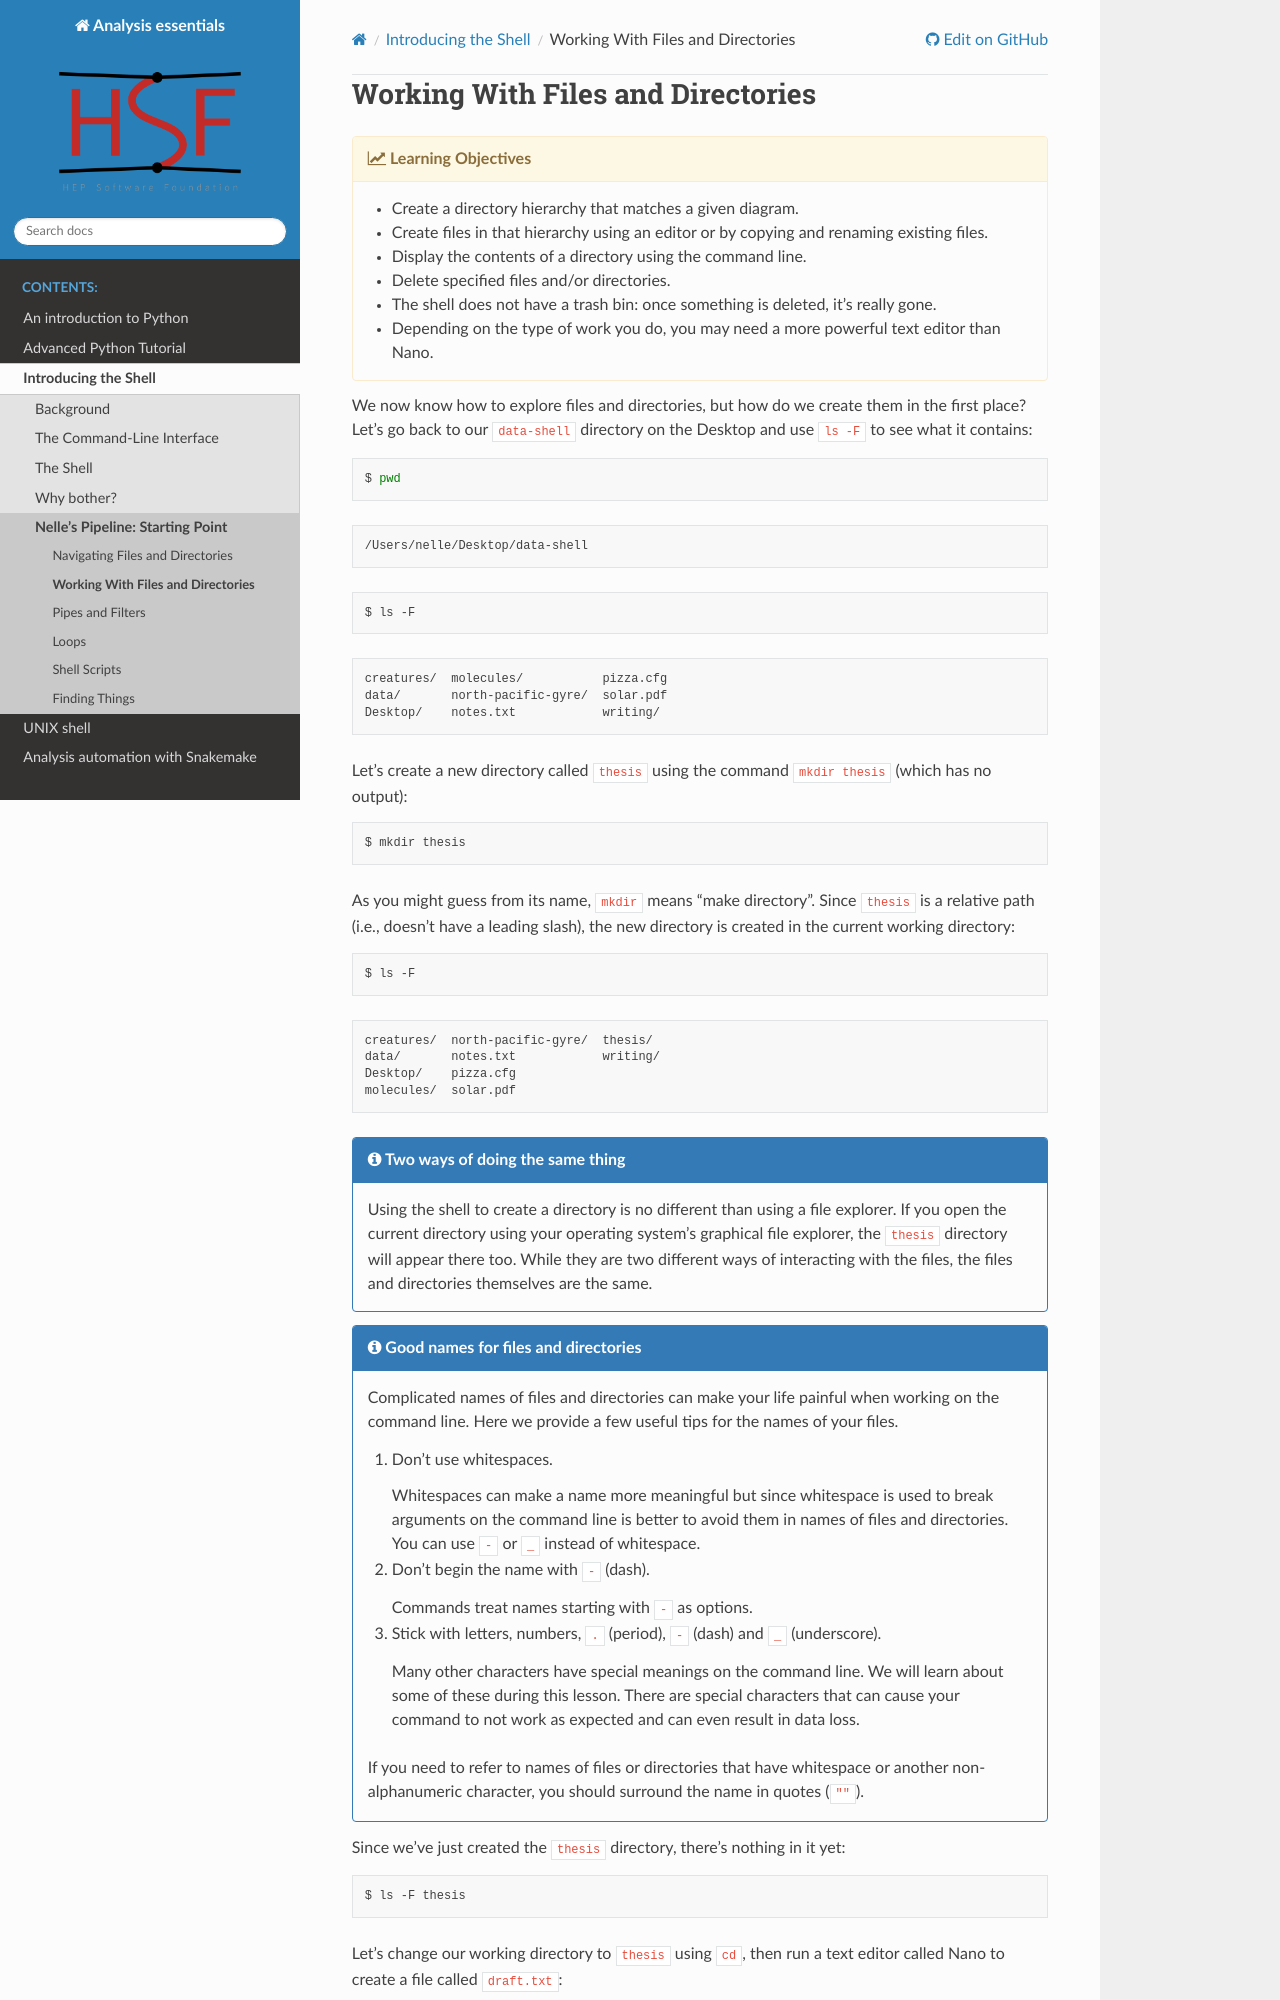

repository: hsf-training/analysis-essentials · page: shell/03-create.html · generator: sphinx

# Working With Files and Directories

{% objectives "Learning Objectives" %}

- Create a directory hierarchy that matches a given diagram.
- Create files in that hierarchy using an editor or by copying and renaming existing files.
- Display the contents of a directory using the command line.
- Delete specified files and/or directories.
- The shell does not have a trash bin: once something is deleted, it's really gone.
- Depending on the type of work you do, you may need a more powerful text editor than Nano.

{% endobjectives %}

We now know how to explore files and directories,
but how do we create them in the first place?
Let's go back to our `data-shell` directory on the Desktop
and use `ls -F` to see what it contains:

```bash
$ pwd
```

```
/Users/nelle/Desktop/data-shell
```

```bash
$ ls -F
```

```
creatures/  molecules/           pizza.cfg
data/       north-pacific-gyre/  solar.pdf
Desktop/    notes.txt            writing/
```

Let's create a new directory called `thesis` using the command `mkdir thesis`
(which has no output):

```bash
$ mkdir thesis
```

As you might guess from its name,
`mkdir` means "make directory".
Since `thesis` is a relative path
(i.e., doesn't have a leading slash),
the new directory is created in the current working directory:

```bash
$ ls -F
```

```
creatures/  north-pacific-gyre/  thesis/
data/       notes.txt            writing/
Desktop/    pizza.cfg
molecules/  solar.pdf
```

{% callout "Two ways of doing the same thing" %}

Using the shell to create a directory is no different than using a file explorer.
If you open the current directory using your operating system's graphical file explorer,
the `thesis` directory will appear there too.
While they are two different ways of interacting with the files,
the files and directories themselves are the same.

{% endcallout %}

{% callout "Good names for files and directories" %}


Complicated names of files and directories can make your life painful
when working on the command line. Here we provide a few useful
tips for the names of your files.

1. Don't use whitespaces.

   Whitespaces can make a name more meaningful
   but since whitespace is used to break arguments on the command line
   is better to avoid them in names of files and directories.
   You can use `-` or `_` instead of whitespace.

2. Don't begin the name with `-` (dash).

   Commands treat names starting with `-` as options.

3. Stick with letters, numbers, `.` (period), `-` (dash) and `_` (underscore).

   Many other characters have special meanings on the command line.
   We will learn about some of these during this lesson.
   There are special characters that can cause your command to not work as
   expected and can even result in data loss.

If you need to refer to names of files or directories that have whitespace
or another non-alphanumeric character, you should surround the name in quotes (`""`).

{% endcallout %}

Since we've just created the `thesis` directory, there's nothing in it yet:

```bash
$ ls -F thesis
```
